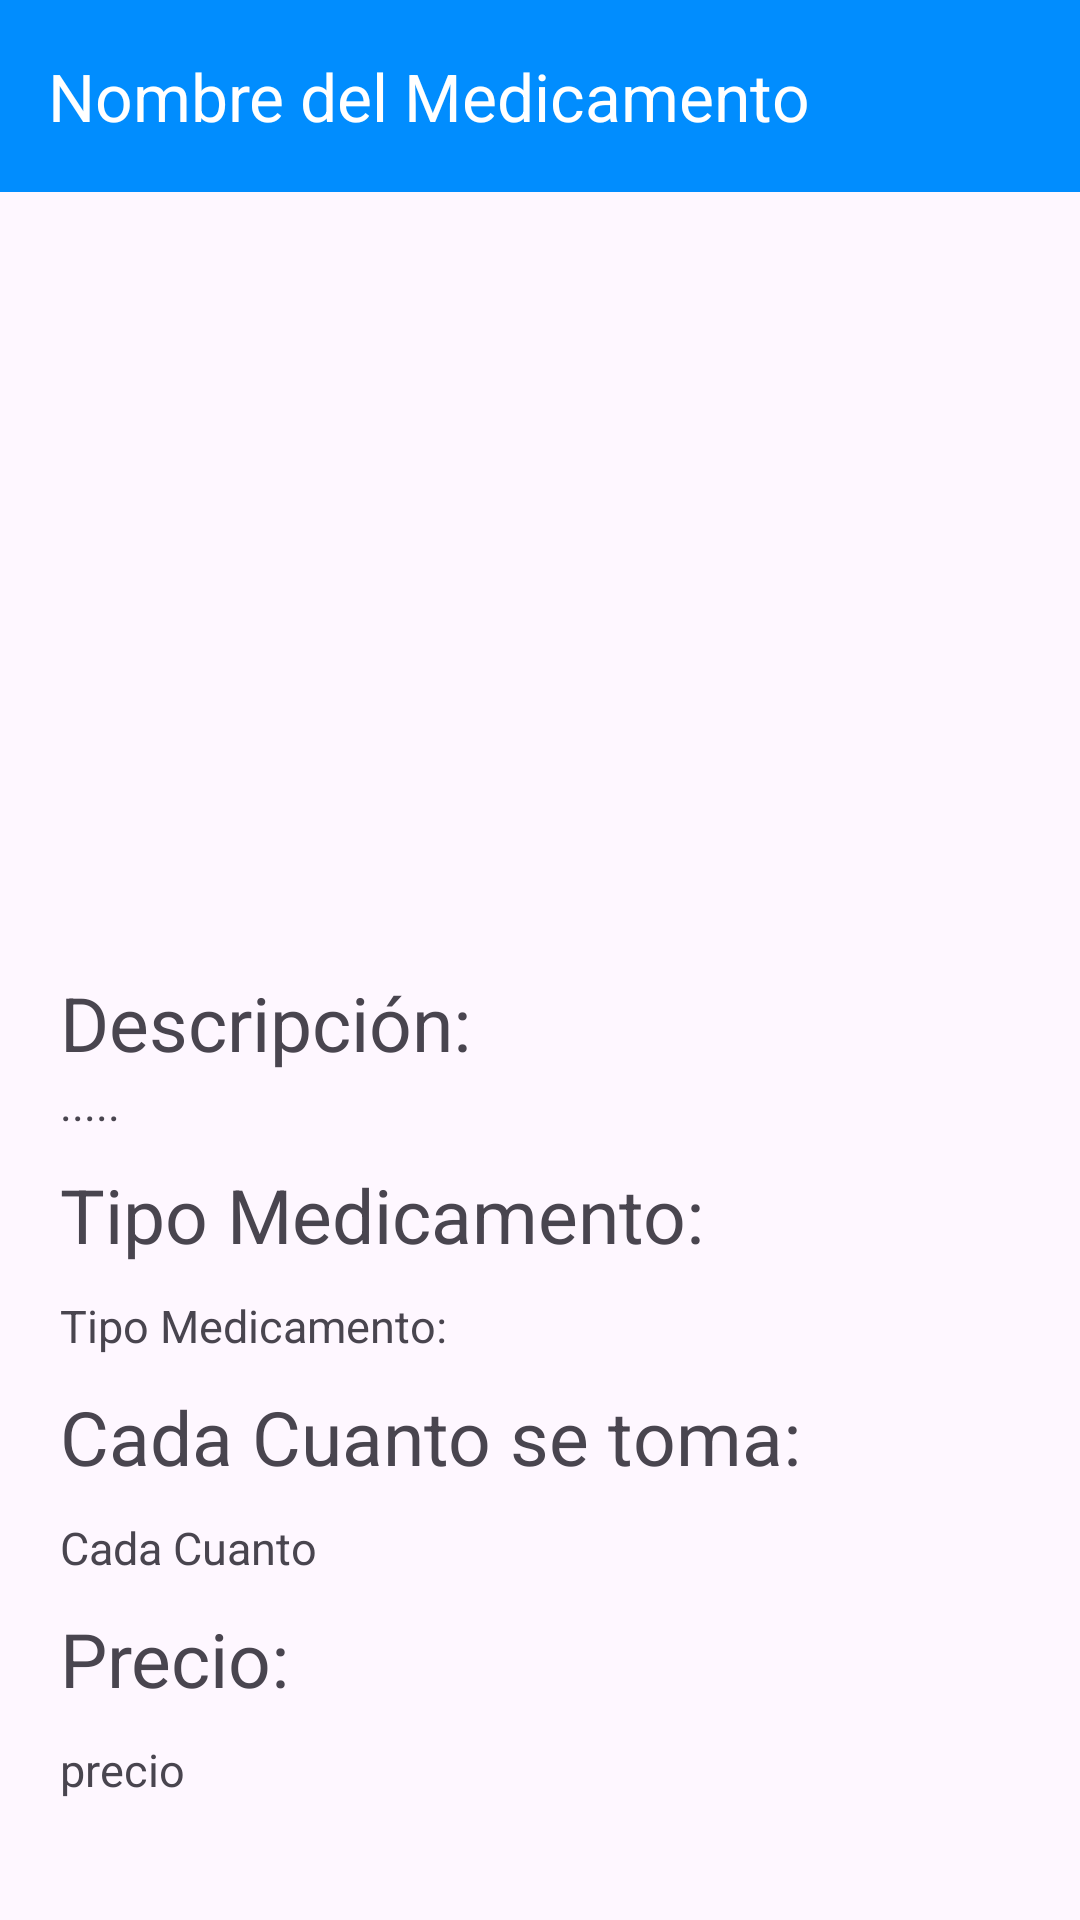

The Android layout XML behind this screen, and the referenced resources:
<!-- AndroidManifest.xml: application theme Theme.PillAssist -->
<!-- res/layout/activity_ver_medicamentos.xml -->
<?xml version="1.0" encoding="utf-8"?>
<LinearLayout xmlns:android="http://schemas.android.com/apk/res/android"
    xmlns:app="http://schemas.android.com/apk/res-auto"
    android:orientation="vertical"
    xmlns:tools="http://schemas.android.com/tools"
    android:layout_width="match_parent"
    android:layout_height="match_parent"
    tools:context=".VerMedicamentos">
    <androidx.appcompat.widget.Toolbar
        android:background="#018DFE"
        app:title="Nombre del Medicamento"
        app:titleTextColor="@color/white"
        android:layout_width="match_parent"
        android:id="@+id/toolbar"
        android:layout_height="wrap_content">
    </androidx.appcompat.widget.Toolbar>
    <LinearLayout

        android:orientation="vertical"
        android:layout_width="match_parent"
        android:layout_height="match_parent">
        <LinearLayout
            android:layout_marginTop="40dp"
            android:gravity="center"
            android:layout_width="match_parent"
            android:layout_height="wrap_content">
            <ImageView
                android:id="@+id/imagenM"
                android:scaleType="centerCrop"
                android:src="@drawable/sinimagen"
                android:layout_width="200dp"
                android:layout_height="200dp">
            </ImageView>
        </LinearLayout>
        <LinearLayout
            android:padding="20dp"
            android:orientation="vertical"
            android:layout_width="match_parent"
            android:layout_height="match_parent">
            <TextView
                android:layout_width="match_parent"
                android:layout_height="wrap_content"
                android:text="Descripción:"
                android:textSize="25dp"
                />
            <TextView
                android:text="....."
                android:textSize="15dp"
                android:id="@+id/descripcionG"
                android:layout_width="match_parent"
                android:layout_height="wrap_content"
                >
            </TextView>
            <TextView
                android:layout_marginTop="10dp"
                android:text="Tipo Medicamento:"
                android:textSize="25dp"

                android:layout_width="match_parent"
                android:layout_height="wrap_content"
                ></TextView>
            <TextView
                android:layout_marginTop="10dp"
                android:text="Tipo Medicamento:"
                android:textSize="15dp"
                android:id="@+id/tipoMed"
                android:layout_width="match_parent"
                android:layout_height="wrap_content"
                ></TextView>
            <TextView
                android:layout_marginTop="10dp"
                android:text="Cada Cuanto se toma:"
                android:textSize="25dp"

                android:layout_width="match_parent"
                android:layout_height="wrap_content"
                ></TextView>
            <TextView
                android:layout_marginTop="10dp"
                android:text="Cada Cuanto"
                android:textSize="15dp"
                android:id="@+id/cadaCuantoM"
                android:layout_width="match_parent"
                android:layout_height="wrap_content"
                ></TextView>
            <TextView
                android:layout_marginTop="10dp"
                android:text="Precio:"
                android:textSize="25dp"

                android:layout_width="match_parent"
                android:layout_height="wrap_content"
                ></TextView>
            <TextView
                android:layout_marginTop="10dp"
                android:text="precio"
                android:textSize="15dp"
                android:id="@+id/precioM"
                android:layout_width="match_parent"
                android:layout_height="wrap_content"
                ></TextView>

        </LinearLayout>
    </LinearLayout>
</LinearLayout>
<!-- resources referenced by this layout -->
<resources>
  <color name="white">#FFFFFFFF</color>
  <style name="Theme.PillAssist" parent="Base.Theme.PillAssist" />
  <style name="Base.Theme.PillAssist" parent="Theme.Material3.DayNight.NoActionBar">
          
          
      </style>
</resources>
